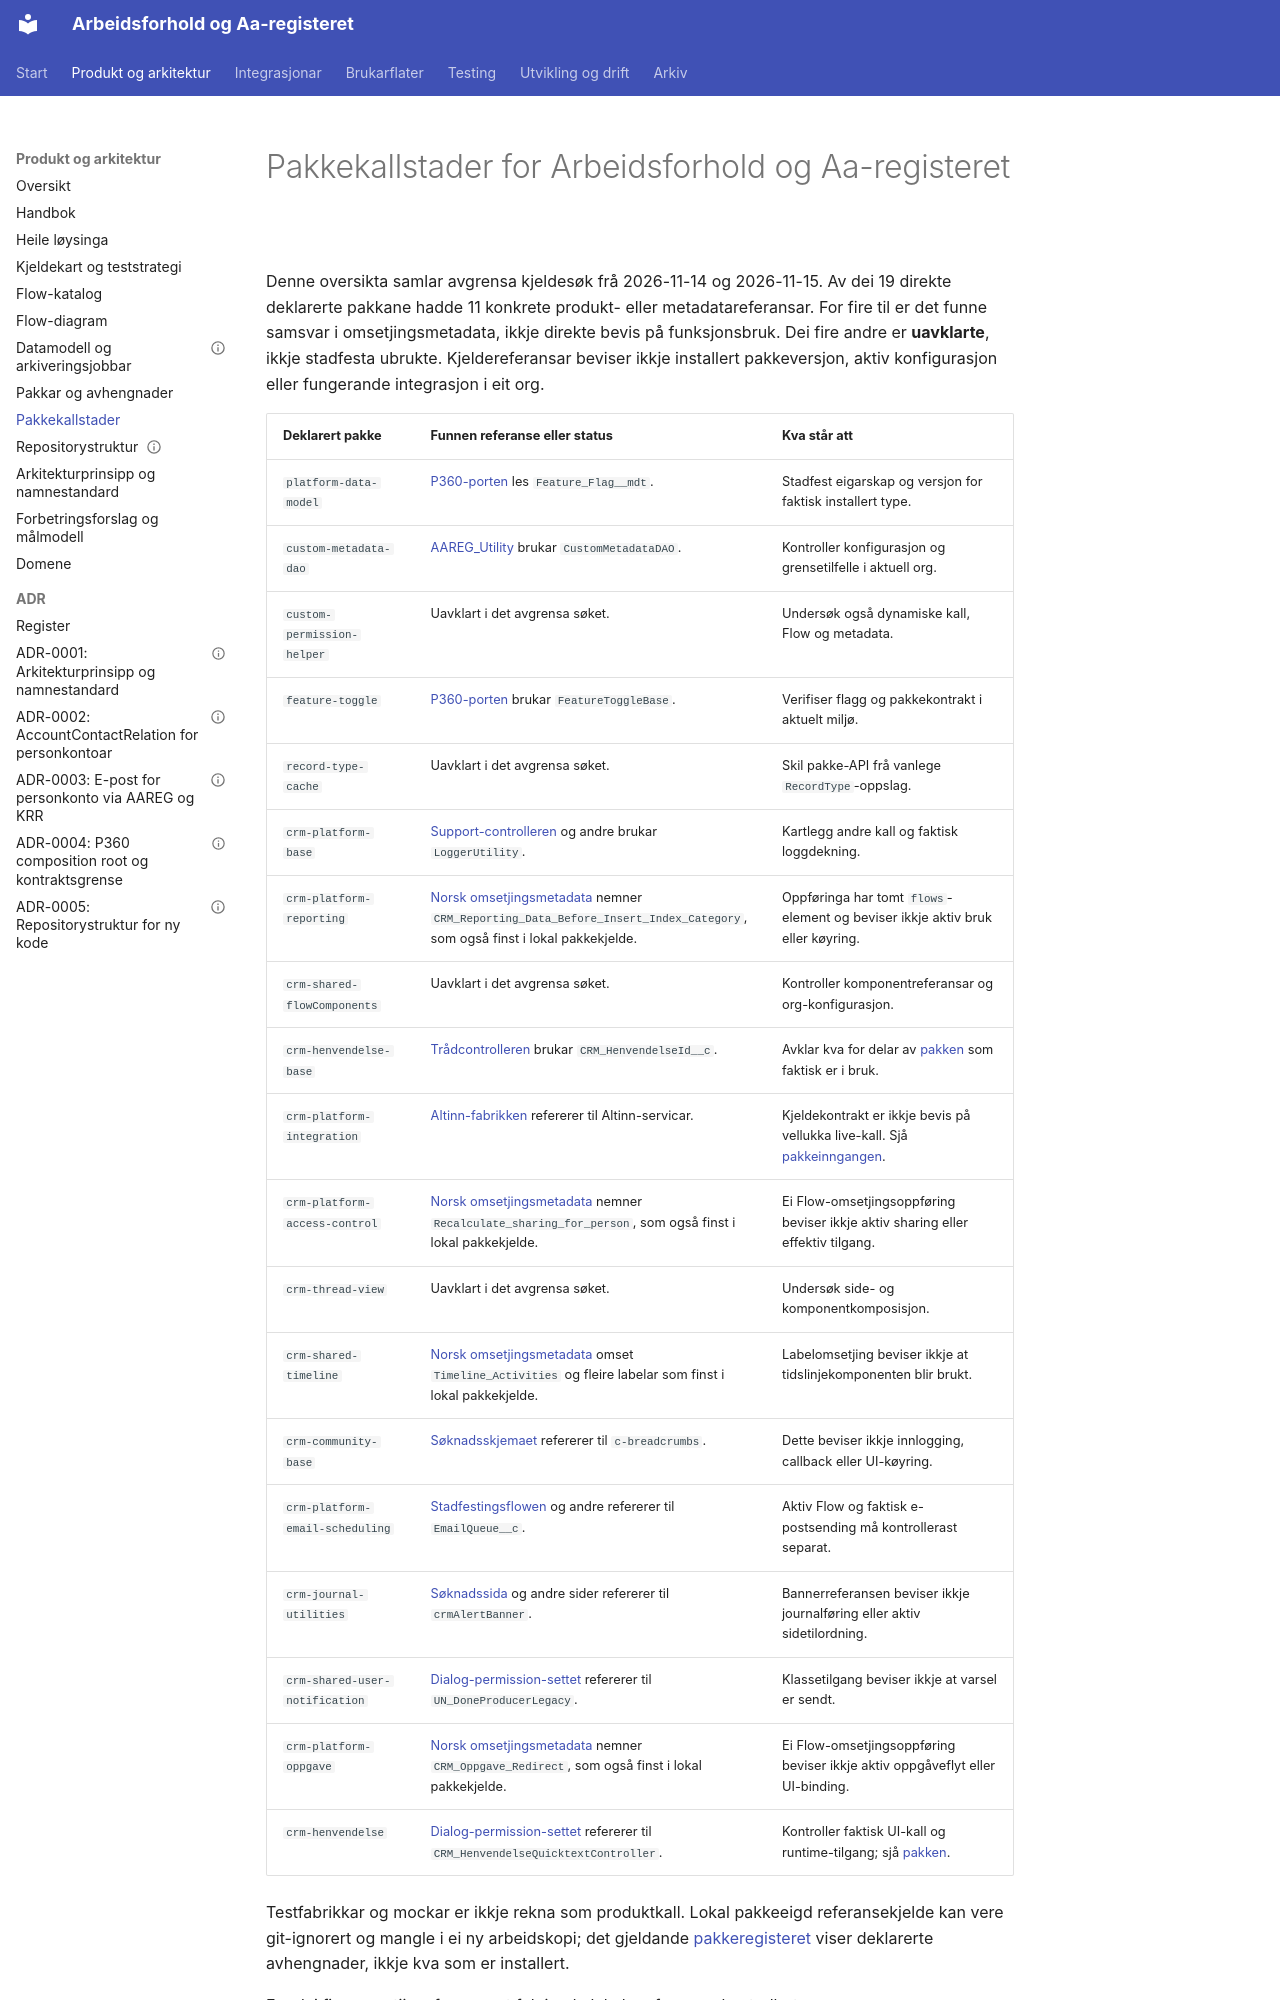

repository: navikt/crm-arbeidsforhold · page: architecture/aaregisteret-pakkekallsite-matrise/index.html · generator: mkdocs

# Pakkekallstader for Arbeidsforhold og Aa-registeret

Denne oversikta samlar avgrensa kjeldesøk frå 2026-11-14 og 2026-11-15.
Av dei 19 direkte deklarerte pakkane hadde 11 konkrete produkt- eller
metadatareferansar. For fire til er det funne samsvar i omsetjingsmetadata,
ikkje direkte bevis på funksjonsbruk. Dei fire andre er **uavklarte**, ikkje
stadfesta ubrukte. Kjeldereferansar beviser ikkje installert pakkeversjon,
aktiv konfigurasjon eller fungerande integrasjon i eit org.

| Deklarert pakke                 | Funnen referanse eller status                                                                                                                                                                     | Kva står att                                                                                                         |
| ------------------------------- | ------------------------------------------------------------------------------------------------------------------------------------------------------------------------------------------------- | -------------------------------------------------------------------------------------------------------------------- |
| `platform-data-model`           | [P360-porten](../../force-app/integration/p360/classes/P360_ArchiveProcessingGate.cls) les `Feature_Flag__mdt`.                                                                                   | Stadfest eigarskap og versjon for faktisk installert type.                                                           |
| `custom-metadata-dao`           | [AAREG_Utility](../../force-app/utility/classes/AAREG_Utility.cls) brukar `CustomMetadataDAO`.                                                                                                    | Kontroller konfigurasjon og grensetilfelle i aktuell org.                                                            |
| `custom-permission-helper`      | Uavklart i det avgrensa søket.                                                                                                                                                                    | Undersøk også dynamiske kall, Flow og metadata.                                                                      |
| `feature-toggle`                | [P360-porten](../../force-app/integration/p360/classes/P360_ArchiveProcessingGate.cls) brukar `FeatureToggleBase`.                                                                                | Verifiser flagg og pakkekontrakt i aktuelt miljø.                                                                    |
| `record-type-cache`             | Uavklart i det avgrensa søket.                                                                                                                                                                    | Skil pakke-API frå vanlege `RecordType`-oppslag.                                                                     |
| `crm-platform-base`             | [Support-controlleren](../../force-app/dialog/classes/AAREG_contactSupportController.cls) og andre brukar `LoggerUtility`.                                                                        | Kartlegg andre kall og faktisk loggdekning.                                                                          |
| `crm-platform-reporting`        | [Norsk omsetjingsmetadata](../../force-app/main/default/translations/no.translation-meta.xml#L1246) nemner `CRM_Reporting_Data_Before_Insert_Index_Category`, som også finst i lokal pakkekjelde. | Oppføringa har tomt `flows`-element og beviser ikkje aktiv bruk eller køyring.                                       |
| `crm-shared-flowComponents`     | Uavklart i det avgrensa søket.                                                                                                                                                                    | Kontroller komponentreferansar og org-konfigurasjon.                                                                 |
| `crm-henvendelse-base`          | [Trådcontrolleren](../../force-app/dialog/classes/AAREG_MyThreadsController.cls) brukar `CRM_HenvendelseId__c`.                                                                                   | Avklar kva for delar av [pakken](../../crm-henvendelse-base/README.md) som faktisk er i bruk.                        |
| `crm-platform-integration`      | [Altinn-fabrikken](../../force-app/integration/altinn/classes/AAREG_AltinnServiceFactory.cls) refererer til Altinn-servicar.                                                                      | Kjeldekontrakt er ikkje bevis på vellukka live-kall. Sjå [pakkeinngangen](../../crm-platform-integration/README.md). |
| `crm-platform-access-control`   | [Norsk omsetjingsmetadata](../../force-app/main/default/translations/no.translation-meta.xml#L1639) nemner `Recalculate_sharing_for_person`, som også finst i lokal pakkekjelde.                  | Ei Flow-omsetjingsoppføring beviser ikkje aktiv sharing eller effektiv tilgang.                                      |
| `crm-thread-view`               | Uavklart i det avgrensa søket.                                                                                                                                                                    | Undersøk side- og komponentkomposisjon.                                                                              |
| `crm-shared-timeline`           | [Norsk omsetjingsmetadata](../../force-app/main/default/translations/no.translation-meta.xml#L309) omset `Timeline_Activities` og fleire labelar som finst i lokal pakkekjelde.                   | Labelomsetjing beviser ikkje at tidslinjekomponenten blir brukt.                                                     |
| `crm-community-base`            | [Søknadsskjemaet](../../force-app/externalApplication/lwc/aareg_application/aareg_application.html) refererer til `c-breadcrumbs`.                                                                | Dette beviser ikkje innlogging, callback eller UI-køyring.                                                           |
| `crm-platform-email-scheduling` | [Stadfestingsflowen](../../force-app/main/default/flows/AAREG_createContactSendConfirmation.flow-meta.xml) og andre refererer til `EmailQueue__c`.                                                | Aktiv Flow og faktisk e-postsending må kontrollerast separat.                                                        |
| `crm-journal-utilities`         | [Søknadssida](../../force-app/internalApplicationDecision/flexipages/Arbeidsforhold_application_record_page.flexipage-meta.xml) og andre sider refererer til `crmAlertBanner`.                    | Bannerreferansen beviser ikkje journalføring eller aktiv sidetilordning.                                             |
| `crm-shared-user-notification`  | [Dialog-permission-settet](../../force-app/main/default/permissionsets/AAREG_Dialog.permissionset-meta.xml) refererer til `UN_DoneProducerLegacy`.                                                | Klassetilgang beviser ikkje at varsel er sendt.                                                                      |
| `crm-platform-oppgave`          | [Norsk omsetjingsmetadata](../../force-app/main/default/translations/no.translation-meta.xml#L1083) nemner `CRM_Oppgave_Redirect`, som også finst i lokal pakkekjelde.                            | Ei Flow-omsetjingsoppføring beviser ikkje aktiv oppgåveflyt eller UI-binding.                                        |
| `crm-henvendelse`               | [Dialog-permission-settet](../../force-app/main/default/permissionsets/AAREG_Dialog.permissionset-meta.xml) refererer til `CRM_HenvendelseQuicktextController`.                                   | Kontroller faktisk UI-kall og runtime-tilgang; sjå [pakken](../../crm-henvendelse/README.md).                        |
